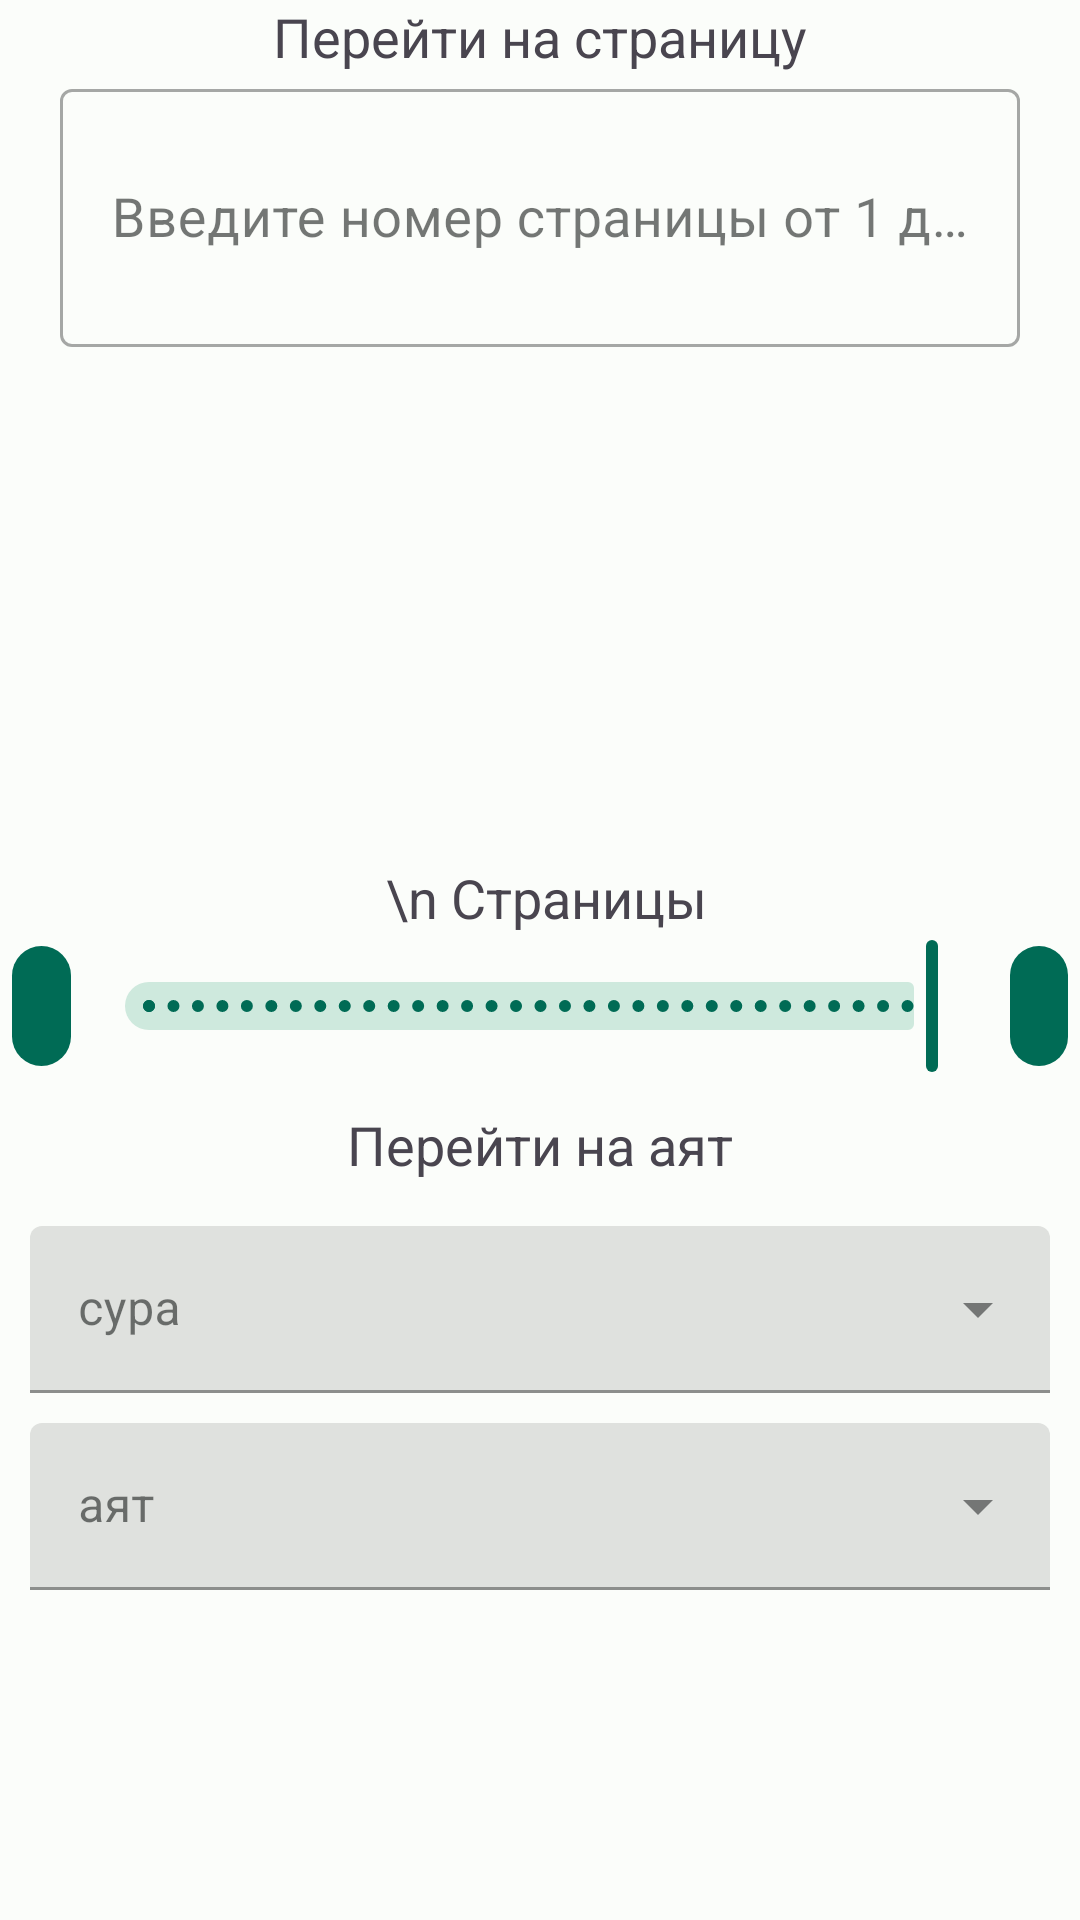

Layout XML and referenced resources for this Android screen:
<!-- AndroidManifest.xml: application theme Base.Theme.QuranTajweed -->
<!-- res/layout/go_to_page_dialog.xml -->
<?xml version="1.0" encoding="utf-8"?>
<LinearLayout
    xmlns:android="http://schemas.android.com/apk/res/android"
    android:layout_width="match_parent"
    android:layout_height="match_parent"
    xmlns:app="http://schemas.android.com/apk/res-auto"
    xmlns:tools="http://schemas.android.com/tools"
    android:orientation="vertical">

    <TextView
        android:id="@+id/goToPageTitleText"
        android:layout_width="match_parent"
        android:layout_height="wrap_content"
        android:layout_marginLeft="5dp"
        android:layout_marginRight="5dp"
        android:gravity="center"
        android:text="Перейти на страницу"
        android:textSize="18sp"
        app:layout_constraintBottom_toBottomOf="parent"
        app:layout_constraintEnd_toEndOf="parent"
        app:layout_constraintHorizontal_bias="0.0"
        app:layout_constraintStart_toStartOf="parent"
        app:layout_constraintTop_toTopOf="parent"
        app:layout_constraintVertical_bias="0.016" />

    <com.google.android.material.textfield.TextInputLayout
        android:id="@+id/textInputLayout"
        style="@style/Widget.MaterialComponents.TextInputLayout.OutlinedBox"
        android:layout_width="match_parent"
        android:layout_height="wrap_content"
        android:hint="Введите номер страницы от 1 до 604"
        app:layout_constraintBottom_toBottomOf="parent"
        app:layout_constraintEnd_toEndOf="parent"
        app:layout_constraintHorizontal_bias="0.0"
        app:layout_constraintStart_toStartOf="parent"
        app:layout_constraintTop_toBottomOf="@+id/goToPageTitleText"
        app:layout_constraintVertical_bias="0.022">

        <com.google.android.material.textfield.TextInputEditText
            android:id="@+id/pageNum"
            android:layout_width="match_parent"
            android:layout_height="86dp"
            android:layout_marginLeft="20dp"
            android:layout_marginRight="20dp"
            android:gravity="center"
            android:inputType="number"
            android:textSize="18sp"
            android:imeOptions="actionDone"
            app:layout_constraintBottom_toBottomOf="parent"
            app:layout_constraintEnd_toEndOf="parent"
            app:layout_constraintHorizontal_bias="0.0"
            app:layout_constraintStart_toStartOf="parent"
            app:layout_constraintTop_toTopOf="parent"
            app:layout_constraintVertical_bias="0.19" />


            <TextView
                android:id="@+id/suraTitleAyats"
                android:layout_width="match_parent"
                android:layout_height="wrap_content"
                android:layout_marginLeft="5dp"
                android:layout_marginRight="5dp"
                android:minLines="8"
                android:gravity="center"
                android:textSize="18sp" />


        <TextView
            android:id="@+id/textPagesView"
            android:layout_width="match_parent"
            android:layout_height="wrap_content"
            android:layout_marginLeft="5dp"
            android:layout_marginRight="5dp"
            android:text=" \n Страницы"
            android:gravity="center"
            android:textSize="18sp" />


        <LinearLayout
            android:layout_width="match_parent"
            android:layout_height="wrap_content"
            android:orientation="horizontal">


            <com.google.android.material.button.MaterialButton
                android:id="@+id/forwardPage"
                style="@style/Widget.Material3.Button.IconButton.Filled"
                android:layout_width="wrap_content"
                android:layout_height="wrap_content"
                android:layout_gravity="start"
                android:layout_weight="0.01"
                app:icon="@drawable/play_l" />

            <FrameLayout
                android:layout_width="match_parent"
                android:layout_height="wrap_content"
                android:layout_weight="1"
                android:rotationY="180">
                <com.google.android.material.slider.Slider
                    android:id="@+id/pageSlider"
                    style="@style/Widget.Material3.Slider"
                    android:layout_width="match_parent"
                    android:layout_height="wrap_content"
                    android:layout_gravity="center"
                    android:gravity="start"
                    android:valueFrom="1"
                    android:valueTo="604"
                    android:stepSize="1"
                    android:layout_weight="4"
                    android:visibility="visible" />

            </FrameLayout>

            <com.google.android.material.button.MaterialButton
                android:id="@+id/backPage"
                style="@style/Widget.Material3.Button.IconButton.Filled"
                android:layout_width="wrap_content"
                android:layout_height="wrap_content"
                android:layout_gravity="end"
                android:layout_weight="0.01"
                app:icon="@drawable/play" />

        </LinearLayout>

    </com.google.android.material.textfield.TextInputLayout>

    <TextView
        android:id="@+id/goToSuraAyatTitleText"
        android:layout_width="match_parent"
        android:layout_height="wrap_content"
        android:layout_marginLeft="5dp"
        android:layout_marginRight="5dp"
        android:layout_marginTop="10dp"
        android:layout_marginBottom="10dp"
        android:gravity="center"
        android:text="Перейти на аят"
        android:textSize="18sp"
        app:layout_constraintBottom_toBottomOf="parent"
        app:layout_constraintEnd_toEndOf="parent"
        app:layout_constraintHorizontal_bias="0.0"
        app:layout_constraintStart_toStartOf="parent"
        app:layout_constraintTop_toTopOf="parent"
        app:layout_constraintVertical_bias="0.016" />


    <LinearLayout
        android:layout_width="match_parent"
        android:layout_height="wrap_content"
        android:orientation="vertical">

        <com.google.android.material.textfield.TextInputLayout
            android:id="@+id/suraInputLayout"
            style="@style/Widget.MaterialComponents.TextInputLayout.FilledBox.ExposedDropdownMenu"
            android:layout_width="match_parent"
            android:layout_height="wrap_content"
            android:gravity="center"
            android:layout_marginRight="10dp"
            android:layout_marginLeft="10dp"
            android:layout_marginBottom="5dp"
            android:layout_marginTop="5dp"
            android:hint="сура">

            <AutoCompleteTextView
                android:id="@+id/suraClassic"
                android:inputType="number"
                android:imeOptions="actionNext"
                android:layout_width="match_parent"
                android:layout_height="wrap_content"/>

        </com.google.android.material.textfield.TextInputLayout>

        <com.google.android.material.textfield.TextInputLayout
            android:id="@+id/ayatInputLayout"
            style="@style/Widget.MaterialComponents.TextInputLayout.FilledBox.ExposedDropdownMenu"
            android:layout_width="match_parent"
            android:layout_height="wrap_content"
            android:gravity="center"
            android:layout_marginRight="10dp"
            android:layout_marginLeft="10dp"
            android:layout_marginBottom="5dp"
            android:layout_marginTop="5dp"
            android:hint="аят">

            <AutoCompleteTextView
                android:id="@+id/ayatClassic"
                android:inputType="number"
                android:layout_width="match_parent"
                android:layout_height="wrap_content"
                android:imeOptions="actionDone"
                />

        </com.google.android.material.textfield.TextInputLayout>

    </LinearLayout>


</LinearLayout>
<!-- resources referenced by this layout -->
<resources>
  <style name="Base.Theme.QuranTajweed" parent="Theme.Material3.Light.NoActionBar">
  
          <item name="colorPrimary">@color/md_theme_light_primary</item>
          <item name="colorOnPrimary">@color/md_theme_light_onPrimary</item>
          <item name="colorPrimaryContainer">@color/md_theme_light_primaryContainer</item>
          <item name="colorOnPrimaryContainer">@color/md_theme_light_onPrimaryContainer</item>
          <item name="colorSecondary">@color/md_theme_light_secondary</item>
          <item name="colorOnSecondary">@color/md_theme_light_onSecondary</item>
          <item name="colorSecondaryContainer">@color/md_theme_light_secondaryContainer</item>
          <item name="colorOnSecondaryContainer">@color/md_theme_light_onSecondaryContainer</item>
          <item name="colorTertiary">@color/md_theme_light_tertiary</item>
          <item name="colorOnTertiary">@color/md_theme_light_onTertiary</item>
          <item name="colorTertiaryContainer">@color/md_theme_light_tertiaryContainer</item>
          <item name="colorOnTertiaryContainer">@color/md_theme_light_onTertiaryContainer</item>
          <item name="colorError">@color/md_theme_light_error</item>
          <item name="colorErrorContainer">@color/md_theme_light_errorContainer</item>
          <item name="colorOnError">@color/md_theme_light_onError</item>
          <item name="colorOnErrorContainer">@color/md_theme_light_onErrorContainer</item>
          <item name="android:colorBackground">@color/md_theme_light_background</item>
          <item name="colorOnBackground">@color/md_theme_light_onBackground</item>
          <item name="colorSurface">@color/md_theme_light_surface</item>
          <item name="colorOnSurface">@color/md_theme_light_onSurface</item>
          <item name="colorSurfaceVariant">@color/md_theme_light_surfaceVariant</item>
          <item name="colorOnSurfaceVariant">@color/md_theme_light_onSurfaceVariant</item>
          <item name="colorOutline">@color/md_theme_light_outline</item>
          <item name="colorOnSurfaceInverse">@color/md_theme_light_inverseOnSurface</item>
          <item name="colorSurfaceInverse">@color/md_theme_light_inverseSurface</item>
          <item name="colorPrimaryInverse">@color/md_theme_light_inversePrimary</item>
  
          <item name="android:windowActivityTransitions">true</item>
  
      </style>
  <color name="md_theme_light_primary">#006B55</color>
  <color name="md_theme_light_onPrimary">#FFFFFF</color>
  <color name="md_theme_light_primaryContainer">#005140</color>
  <color name="md_theme_light_onPrimaryContainer">#002018</color>
  <color name="md_theme_light_secondary">#4B635A</color>
  <color name="md_theme_light_onSecondary">#FFFFFF</color>
  <color name="md_theme_light_secondaryContainer">#CEE9DD</color>
  <color name="md_theme_light_onSecondaryContainer">#072019</color>
  <color name="md_theme_light_tertiary">#406376</color>
  <color name="md_theme_light_onTertiary">#FFFFFF</color>
  <color name="md_theme_light_tertiaryContainer">#C4E7FF</color>
  <color name="md_theme_light_onTertiaryContainer">#001E2C</color>
  <color name="md_theme_light_error">#BA1A1A</color>
  <color name="md_theme_light_errorContainer">#FFDAD6</color>
  <color name="md_theme_light_onError">#FFFFFF</color>
  <color name="md_theme_light_onErrorContainer">#410002</color>
  <color name="md_theme_light_background">#FBFDFA</color>
  <color name="md_theme_light_onBackground">#191C1B</color>
  <color name="md_theme_light_surface">#FBFDFA</color>
  <color name="md_theme_light_onSurface">#191C1B</color>
  <color name="md_theme_light_surfaceVariant">#DBE5DF</color>
  <color name="md_theme_light_onSurfaceVariant">#3F4945</color>
  <color name="md_theme_light_outline">#6F7975</color>
  <color name="md_theme_light_inverseOnSurface">#EFF1EE</color>
  <color name="md_theme_light_inverseSurface">#2E312F</color>
  <color name="md_theme_light_inversePrimary">#60DBB8</color>
</resources>
